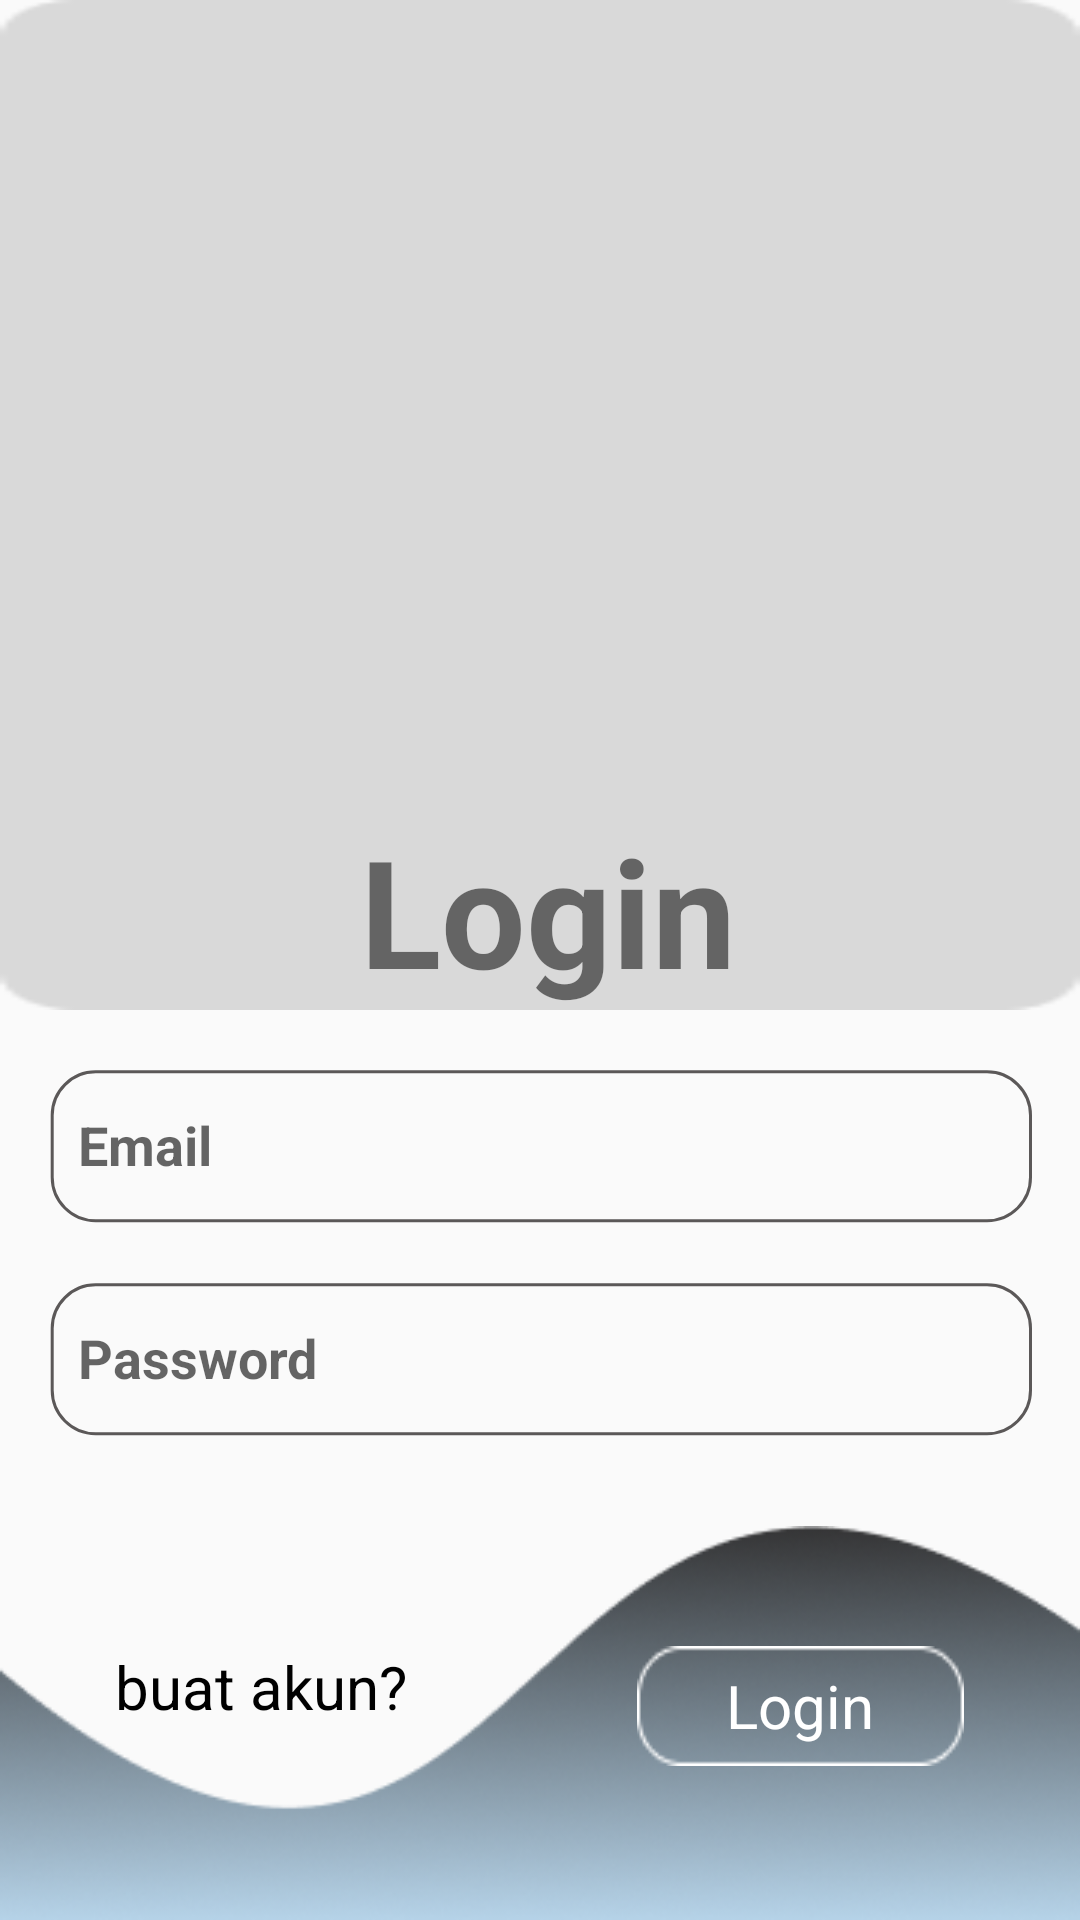

Layout XML and referenced resources for this Android screen:
<!-- AndroidManifest.xml: application theme Theme.Tugasandroid -->
<!-- res/layout/activity_main.xml -->
<?xml version="1.0" encoding="utf-8"?>
<android.support.constraint.ConstraintLayout xmlns:android="http://schemas.android.com/apk/res/android"
    xmlns:app="http://schemas.android.com/apk/res-auto"
    xmlns:tools="http://schemas.android.com/tools"
    android:layout_width="match_parent"
    android:layout_height="match_parent"
    tools:context=".MainActivity">











    <LinearLayout
        android:layout_width="match_parent"
        android:layout_height="match_parent"
        android:orientation="vertical">


        <LinearLayout
            android:layout_width="match_parent"
            android:layout_height="wrap_content"
            android:orientation="vertical"
            android:background="@drawable/backgroundd">
            <TextView
                android:layout_width="wrap_content"
                android:layout_height="wrap_content"
                android:paddingStart="120dp"
                android:paddingTop="270dp"
                android:text="@string/login_teks"
                android:textSize="50dp"
                android:textStyle="bold" />
        </LinearLayout>


        <LinearLayout
            android:layout_width="match_parent"
            android:layout_height="match_parent"
            android:orientation="vertical"
            >
            <EditText
                android:id="@+id/text_email"
                android:layout_width="wrap_content"
                android:layout_height="wrap_content"
                android:layout_gravity="center"
                android:background="@drawable/box_input"
                android:layout_marginTop="20dp"
                android:hint="@string/prompt_email"
                android:inputType="text"
                android:textStyle="bold"
                android:elegantTextHeight="true"
                android:padding="10dp"/>
            <EditText
                android:id="@+id/text_password"
                android:layout_width="wrap_content"
                android:layout_height="wrap_content"
                android:layout_gravity="center"
                android:background="@drawable/box_input"
                android:layout_marginTop="20dp"
                android:hint="@string/prompt_password"
                android:inputType="textPassword"
                android:textStyle="bold"
                android:elegantTextHeight="true"
                android:padding="10dp"/>


            <LinearLayout
                android:layout_width="match_parent"
                android:layout_height="match_parent"
                android:orientation="horizontal"
                android:weightSum="2"
                android:layout_marginTop="30dp"
                android:background="@drawable/bacground_bawah">

                <TextView
                    android:id="@id/btn_buatakun"
                    android:layout_width="wrap_content"
                    android:layout_height="wrap_content"
                    android:backgroundTint="@color/white"
                    android:layout_weight="1"
                    android:layout_marginTop="40dp"
                    android:text="@string/buat_akun"
                    android:textSize="20sp"
                    android:clickable="true"
                    android:focusable="true"
                    android:gravity="center"
                    android:textColor="@color/black"/>

                <LinearLayout
                    android:layout_width="wrap_content"
                    android:layout_height="wrap_content"
                    android:layout_weight="1"
                    android:gravity="center"
                    android:layout_marginTop="40dp"
                    >
                    <TextView
                        android:id="@+id/btn_login"
                        android:layout_width="wrap_content"
                        android:layout_height="40dp"
                        android:background="@drawable/box_btn"
                        android:backgroundTint="@color/white"
                        android:clickable="true"
                        android:focusable="true"
                        android:gravity="center"
                        android:text="@string/login"
                        android:textColor="@color/white"
                        android:textSize="20sp" />
                </LinearLayout>

            </LinearLayout>

        </LinearLayout>

    </LinearLayout>

</android.support.constraint.ConstraintLayout>
<!-- resources referenced by this layout -->
<resources>
  <!-- drawable bacground_bawah: png bitmap (drawable, 26462 bytes) -->
  <!-- drawable backgroundd: png bitmap (drawable, 1364 bytes) -->
  <!-- drawable box_btn: png bitmap (drawable, 593 bytes) -->
  <!-- drawable box_input (drawable) -->
  <vector xmlns:android="http://schemas.android.com/apk/res/android"
      android:width="328dp"
      android:height="51dp"
      android:viewportWidth="328"
      android:viewportHeight="51">
      <path
          android:strokeColor="#FF5B5858"
          android:strokeWidth="1"
          android:pathData="M1.4 15.12c0-8.01 6.49-14.5 14.5-14.5h297.1c8.01 0 14.5 6.49 14.5 14.5v20.64c0 8.01-6.49 14.5-14.5 14.5h-297.1c-8.01 0-14.5-6.49-14.5-14.5z"/>
  </vector>
  <string name="buat_akun">buat akun?</string>
  <string name="login">Login</string>
  <string name="login_teks">Login</string>
  <string name="prompt_email">Email</string>
  <string name="prompt_password">Password</string>
  <style name="Theme.Tugasandroid" parent="Theme.AppCompat.Light.DarkActionBar">
          
          <item name="colorPrimary">@color/purple_500</item>
          <item name="colorPrimaryDark">@color/purple_700</item>
          <item name="colorAccent">@color/teal_200</item>
          
      </style>
  <!-- not gathered from this repository: default colours our renderer supplied (Android Studio template values) -->
  <color name="purple_500">#FF6200EE</color>
  <color name="purple_700">#FF3700B3</color>
  <color name="teal_200">#FF03DAC5</color>
  <color name="black">#FF000000</color>
  <color name="white">#FFFFFFFF</color>
</resources>
